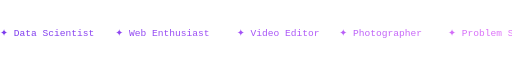
t = 0.00 s
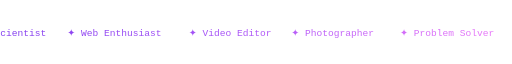
t = 1.67 s
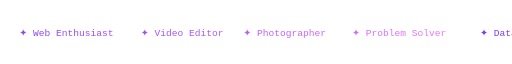
t = 3.33 s
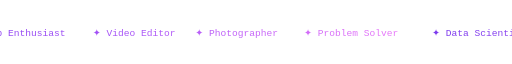
t = 5.00 s
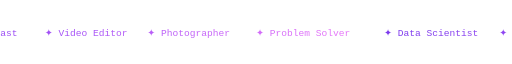
t = 6.67 s
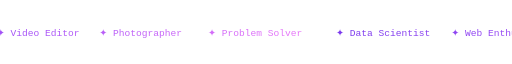
t = 8.33 s

The animated SVG that drew these frames (rendered in a browser with its animation timeline set to each time). Animation: 1 SMIL element (animateTransform=1); frames cover the first 8.33 s, repeats indefinitely.

<svg xmlns="http://www.w3.org/2000/svg" width="800" height="36" viewBox="0 0 800 36">
  <defs>
    <linearGradient id="marqGrad" x1="0%" y1="0%" x2="100%" y2="0%">
      <stop offset="0%" stop-color="#7c3aed"/>
      <stop offset="50%" stop-color="#a855f7"/>
      <stop offset="100%" stop-color="#e879f9"/>
    </linearGradient>
  </defs>

  <!-- Mask supaya teks hilang di ujung kiri/kanan -->
  <clipPath id="clip">
    <rect x="0" y="0" width="800" height="36"/>
  </clipPath>

  <g clip-path="url(#clip)">
    <g>
      <animateTransform attributeName="transform" type="translate"
        from="0,0" to="-900,0" dur="20s" repeatCount="indefinite"/>

      <!-- Set 1 -->
      <text y="24" font-family="'Fira Code', 'Consolas', monospace" font-size="15" fill="url(#marqGrad)">
        <tspan x="0">✦ Data Scientist</tspan>
        <tspan x="180">✦ Web Enthusiast</tspan>
        <tspan x="370">✦ Video Editor</tspan>
        <tspan x="530">✦ Photographer</tspan>
        <tspan x="700">✦ Problem Solver</tspan>
      </text>

      <!-- Set 2 (duplikat untuk seamless loop) -->
      <text y="24" font-family="'Fira Code', 'Consolas', monospace" font-size="15" fill="url(#marqGrad)">
        <tspan x="900">✦ Data Scientist</tspan>
        <tspan x="1080">✦ Web Enthusiast</tspan>
        <tspan x="1270">✦ Video Editor</tspan>
        <tspan x="1430">✦ Photographer</tspan>
        <tspan x="1600">✦ Problem Solver</tspan>
      </text>
    </g>
  </g>
</svg>
